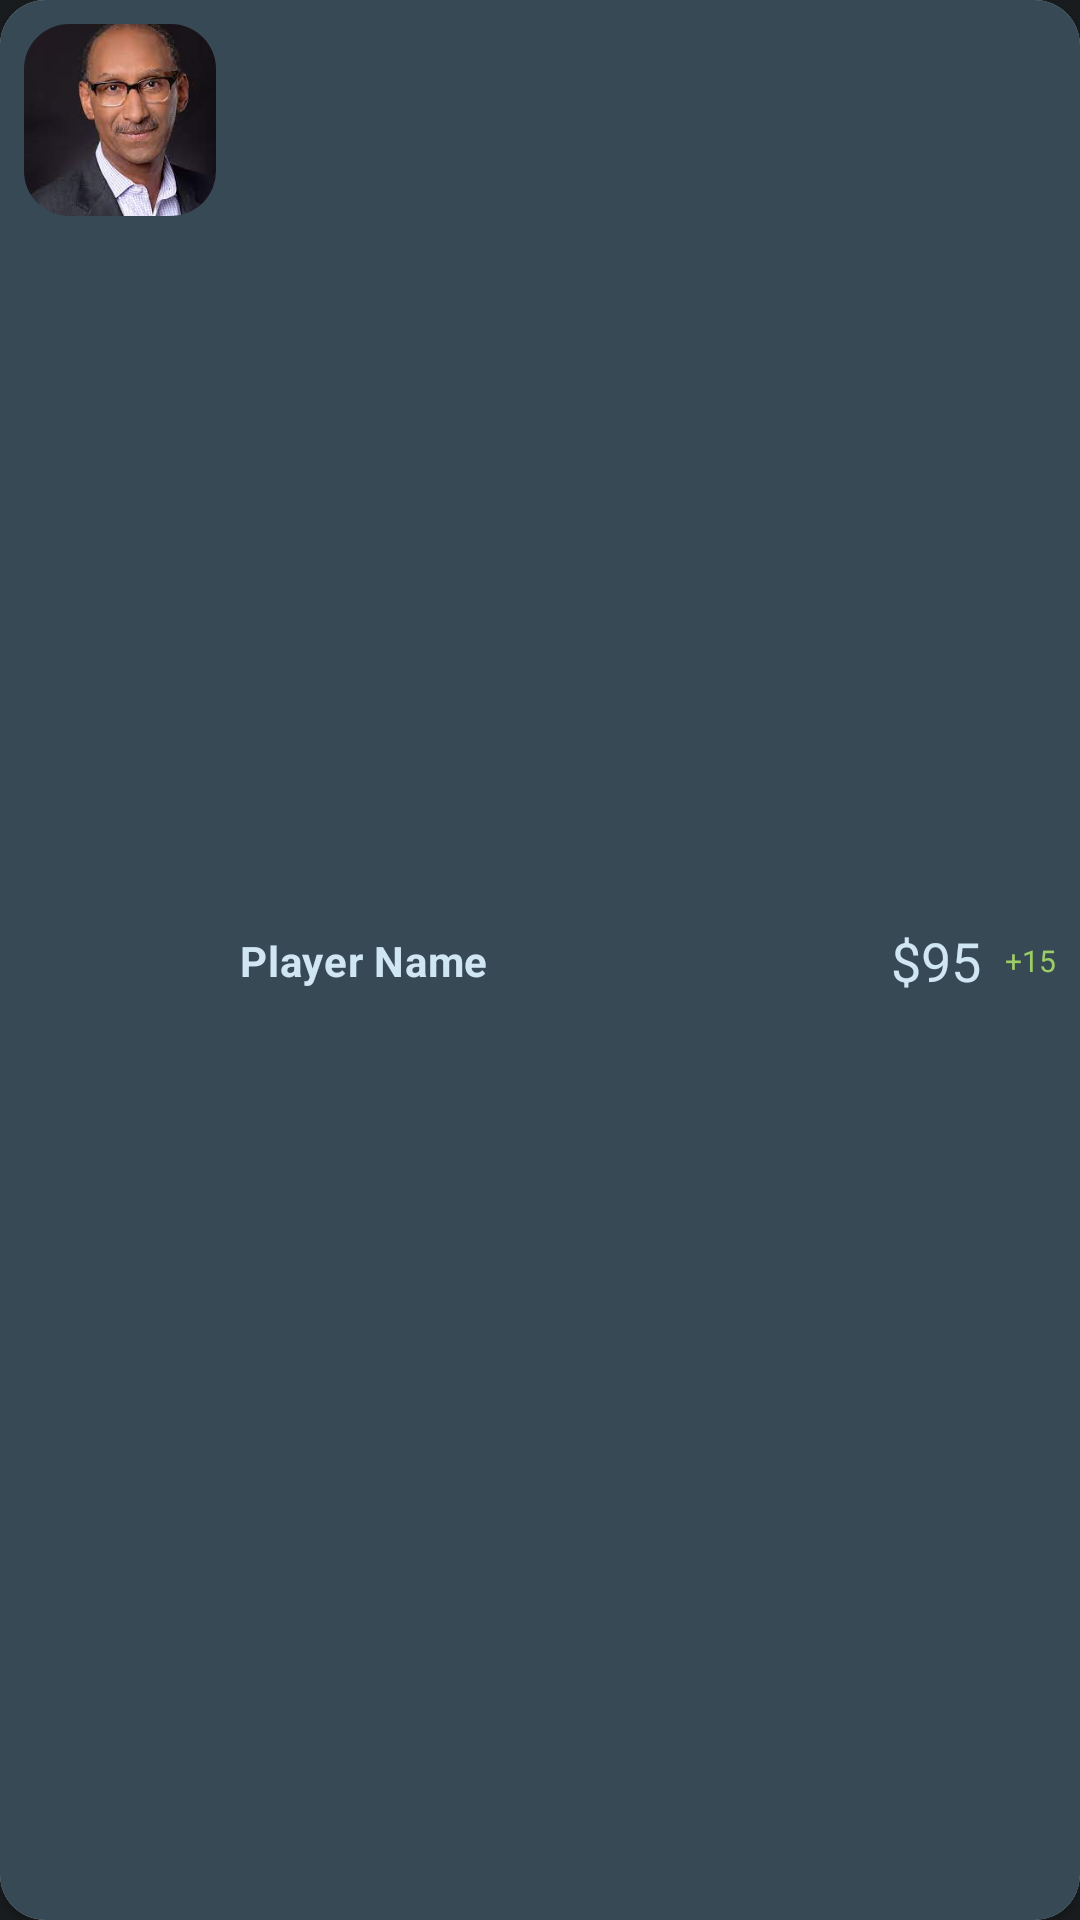

The Android layout XML behind this screen, and the referenced resources:
<!-- AndroidManifest.xml: application theme Theme.BetBracket -->
<!-- res/layout/view_ranking.xml -->
<?xml version="1.0" encoding="utf-8"?>
<androidx.cardview.widget.CardView xmlns:android="http://schemas.android.com/apk/res/android"
    xmlns:app="http://schemas.android.com/apk/res-auto"
    android:layout_width="match_parent"
    android:layout_height="wrap_content"
    android:layout_marginStart="16dp"
    android:layout_marginTop="16dp"
    android:layout_marginEnd="@dimen/margin_medium"
    android:elevation="5dp"
    app:cardCornerRadius="@dimen/card_radius">

    <androidx.constraintlayout.widget.ConstraintLayout
        android:id="@+id/player_card"
        android:layout_width="match_parent"
        android:layout_height="match_parent"
        android:background="@color/secondaryContainer"
        android:padding="8dp">


        <com.google.android.material.imageview.ShapeableImageView
            android:id="@+id/player_image"
            android:layout_width="64dp"
            android:layout_height="64dp"
            android:src="@drawable/descarga"
            android:scaleType="centerCrop"
            app:layout_constraintStart_toStartOf="parent"
            app:layout_constraintTop_toTopOf="parent"
            app:shapeAppearanceOverlay="@style/circularImage" />

        <TextView
            android:id="@+id/player_name"
            style="@style/PlayerCard.Text"
            android:layout_width="wrap_content"
            android:layout_height="wrap_content"
            android:layout_marginStart="@dimen/margin_small"
            android:text="Player Name"
            android:textStyle="bold"
            app:layout_constraintBottom_toBottomOf="parent"
            app:layout_constraintStart_toEndOf="@id/player_image"
            app:layout_constraintTop_toTopOf="parent" />

        <TextView
            android:id="@+id/last_wager_text"
            android:layout_width="wrap_content"
            android:layout_height="wrap_content"
            android:text="+15"
            android:gravity="end"
            android:textColor="@color/successColor"
            android:textSize="10sp"
            app:layout_constraintBottom_toBottomOf="parent"
            app:layout_constraintEnd_toEndOf="parent"
            app:layout_constraintTop_toTopOf="parent" />

        <TextView
            android:id="@+id/balance_text"
            android:layout_width="wrap_content"
            android:layout_height="wrap_content"
            android:layout_marginEnd="@dimen/margin_small"
            android:text="$95"
            android:textColor="@color/onSecondaryContainer"
            android:textSize="18sp"
            app:layout_constraintBottom_toBottomOf="parent"
            app:layout_constraintEnd_toStartOf="@id/last_wager_text"
            app:layout_constraintTop_toTopOf="parent" />


    </androidx.constraintlayout.widget.ConstraintLayout>
</androidx.cardview.widget.CardView>
<!-- resources referenced by this layout -->
<resources>
  <color name="onSecondaryContainer">#D0E6F3</color>
  <color name="secondaryContainer">#364954</color>
  <color name="successColor">#9CCC65</color>
  <dimen name="card_radius">15dp</dimen>
  <dimen name="margin_medium">16dp</dimen>
  <dimen name="margin_small">8dp</dimen>
  <!-- drawable descarga: jpg bitmap (drawable, 5561 bytes) -->
  <style name="PlayerCard.Text" parent="TextAppearance.MaterialComponents.Body2">
          <item name="android:textColor">@color/onSecondaryContainer</item>
          <item name="font">@font/noto_sans</item>
      </style>
  <style name="circularImage">
          <item name="cornerSize">15dp</item>
      </style>
  <style name="Theme.BetBracket" parent="Theme.MaterialComponents.Light.NoActionBar">
          
          <item name="colorPrimary">@color/colorPrimary</item>
          <item name="colorPrimaryDark">@color/colorPrimaryDark</item>
          <item name="colorAccent">@color/colorAccent</item>
          <item name="android:textColorPrimary">@color/textColorPrimary</item>
          <item name="android:colorBackground">@color/colorAccent</item>
          <item name="font">@font/noto_sans</item>
          <item name="popupMenuBackground">@color/secondaryContainer</item>
          <item name="textAppearanceLargePopupMenu">@style/TextAppearance.MaterialComponents.Body2</item>
          <item name="textAppearanceSmallPopupMenu">@style/TextAppearance.MaterialComponents.Body2</item>
      </style>
  <color name="colorPrimary">#70D2FF</color>
  <color name="colorPrimaryDark">#003547</color>
  <color name="colorAccent">#191C1E</color>
  <color name="textColorPrimary">#E1E2E5</color>
</resources>
